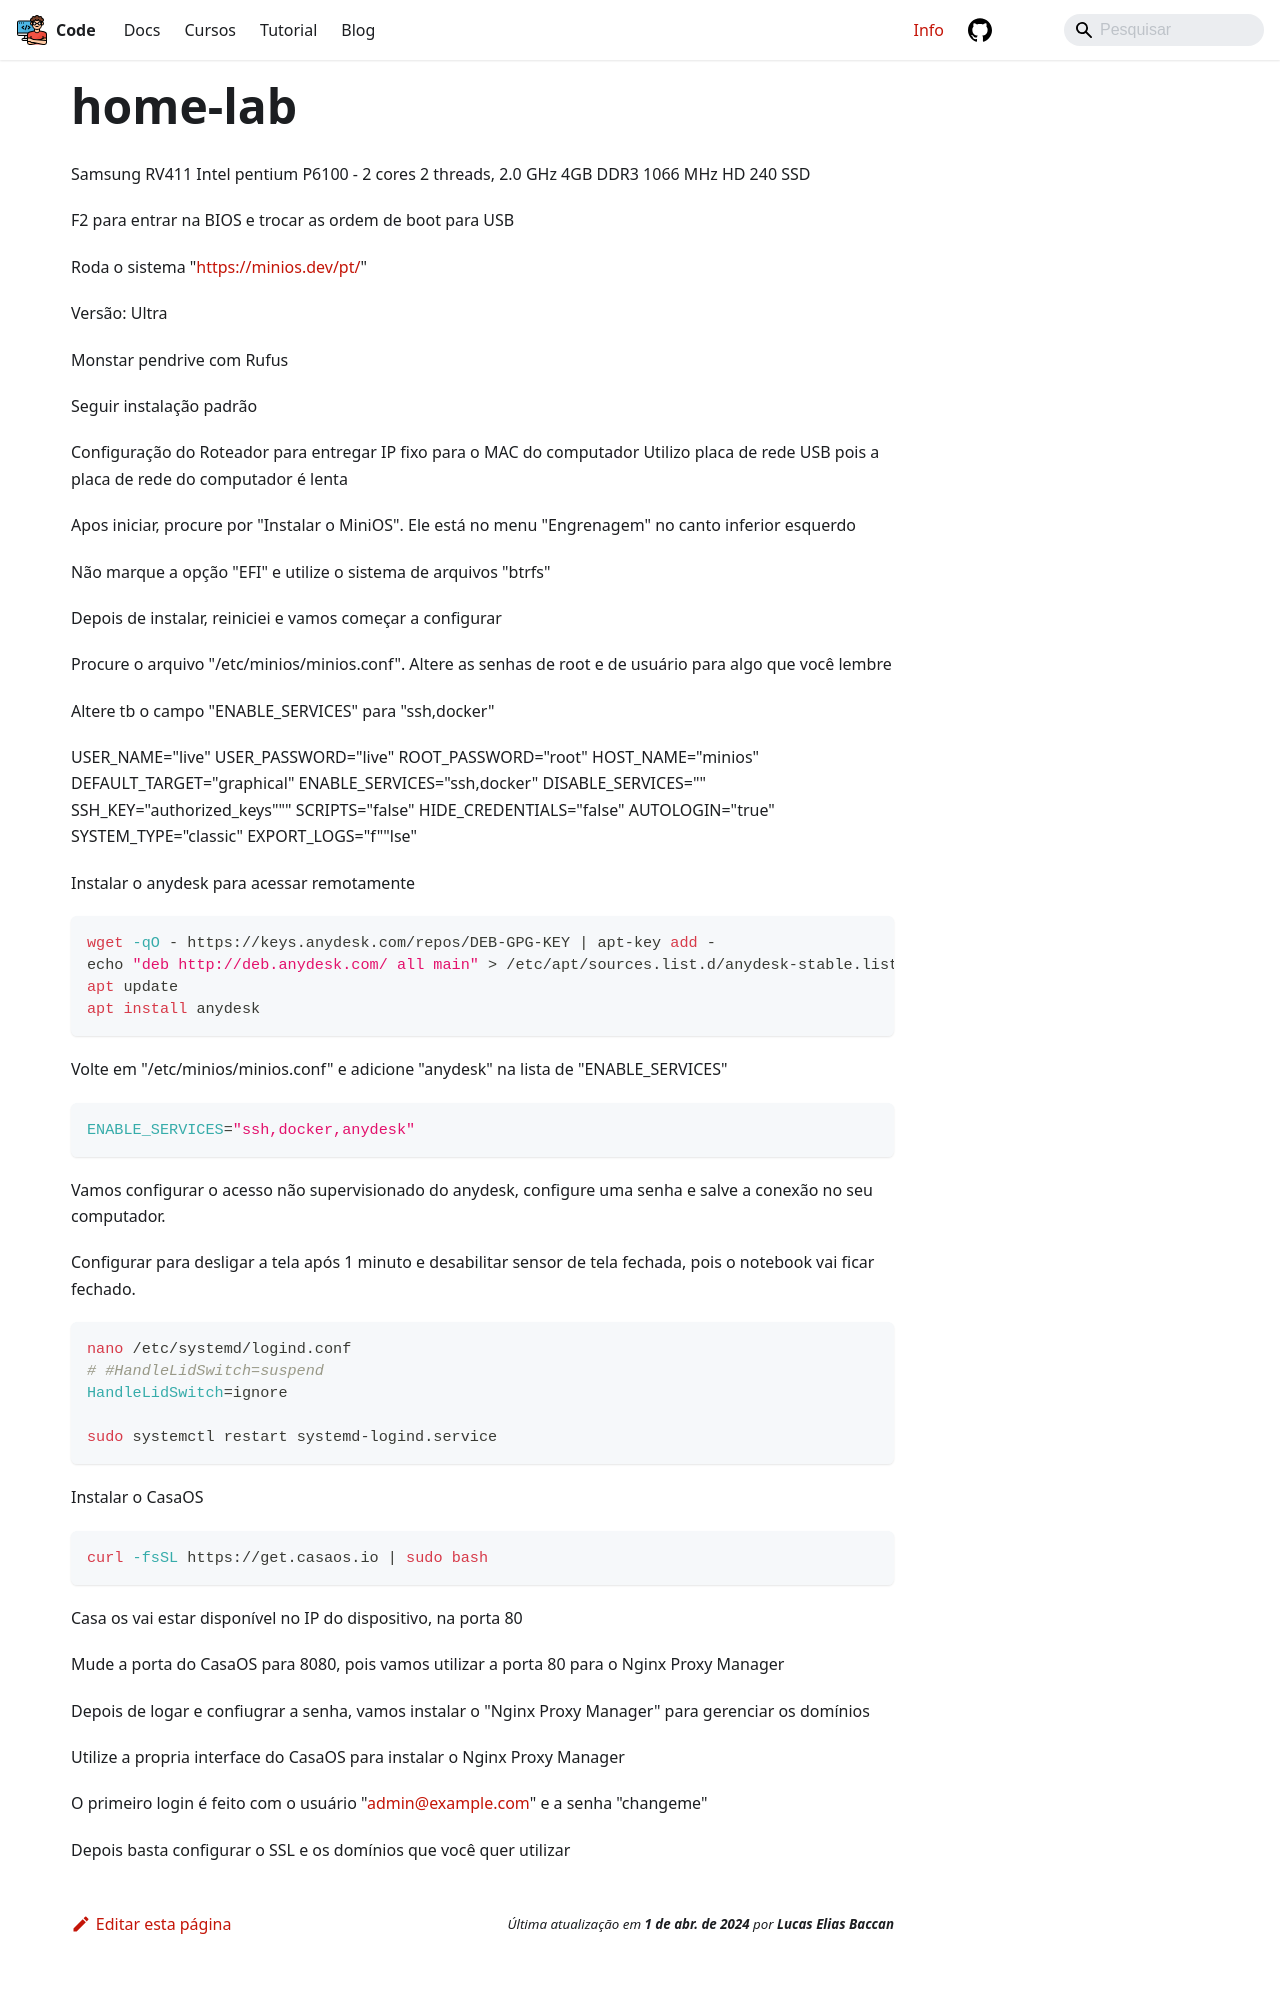

repository: lucasbaccan/code · page: info/home-lab/index.html · generator: docusaurus

Samsung RV411
Intel pentium P6100 - 2 cores 2 threads, 2.0 GHz
4GB DDR3 1066 MHz
HD 240 SSD

F2 para entrar na BIOS e trocar as ordem de boot para USB

Roda o sistema "https://minios.dev/pt/"

Versão: Ultra

Monstar pendrive com Rufus

Seguir instalação padrão

Configuração do Roteador para entregar IP fixo para o MAC do computador
Utilizo placa de rede USB pois a placa de rede do computador é lenta

Apos iniciar, procure por "Instalar o MiniOS". Ele está no menu "Engrenagem" no canto inferior esquerdo

Não marque a opção "EFI" e utilize o sistema de arquivos "btrfs"

Depois de instalar, reiniciei e vamos começar a configurar

Procure o arquivo "/etc/minios/minios.conf".
Altere as senhas de root e de usuário para algo que você lembre

Altere tb o campo "ENABLE_SERVICES" para "ssh,docker"

USER_NAME="live"
USER_PASSWORD="live"
ROOT_PASSWORD="root"
HOST_NAME="minios"
DEFAULT_TARGET="graphical"
ENABLE_SERVICES="ssh,docker"
DISABLE_SERVICES=""
SSH_KEY="authorized_keys"""
SCRIPTS="false"
HIDE_CREDENTIALS="false"
AUTOLOGIN="true"
SYSTEM_TYPE="classic"
EXPORT_LOGS="f""lse"

Instalar o anydesk para acessar remotamente

```bash
wget -qO - https://keys.anydesk.com/repos/DEB-GPG-KEY | apt-key add -
echo "deb http://deb.anydesk.com/ all main" > /etc/apt/sources.list.d/anydesk-stable.list
apt update
apt install anydesk
```

Volte em "/etc/minios/minios.conf" e adicione "anydesk" na lista de "ENABLE_SERVICES"

```bash
ENABLE_SERVICES="ssh,docker,anydesk"
```

<!-- Opcional -->
Vamos configurar o acesso não supervisionado do anydesk, configure uma senha e salve a conexão no seu computador.

Configurar para desligar a tela após 1 minuto e desabilitar sensor de tela fechada, pois o notebook vai ficar fechado.

```bash
nano /etc/systemd/logind.conf
# #HandleLidSwitch=suspend
HandleLidSwitch=ignore

sudo systemctl restart systemd-logind.service
```

<!-- Instalar o CasaOS -->
Instalar o CasaOS

```bash 
curl -fsSL https://get.casaos.io | sudo bash
```

Casa os vai estar disponível no IP do dispositivo, na porta 80

Mude a porta do CasaOS para 8080, pois vamos utilizar a porta 80 para o Nginx Proxy Manager

Depois de logar e confiugrar a senha, vamos instalar o "Nginx Proxy Manager" para gerenciar os domínios

Utilize a propria interface do CasaOS para instalar o Nginx Proxy Manager
